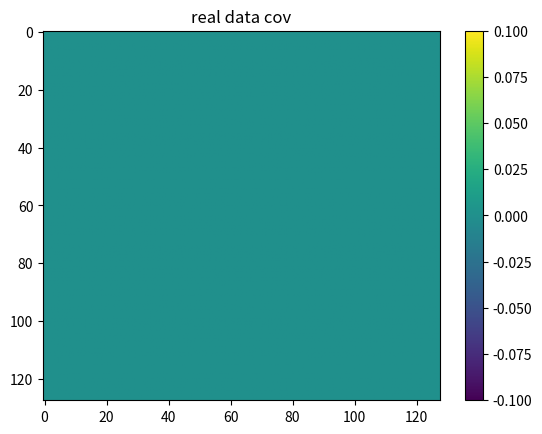
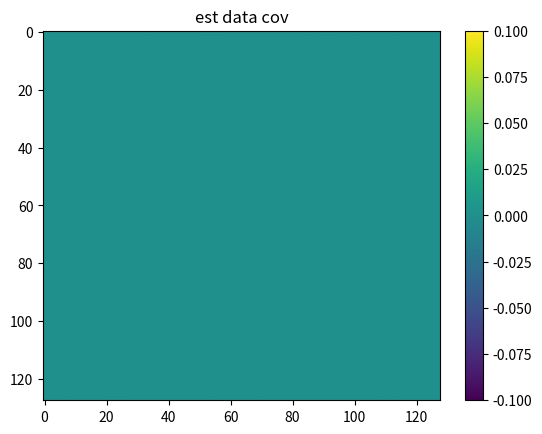
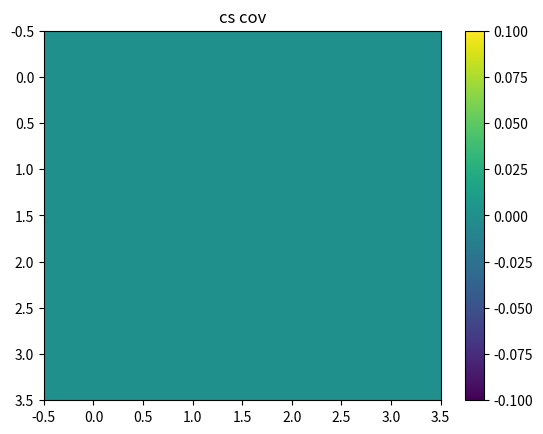
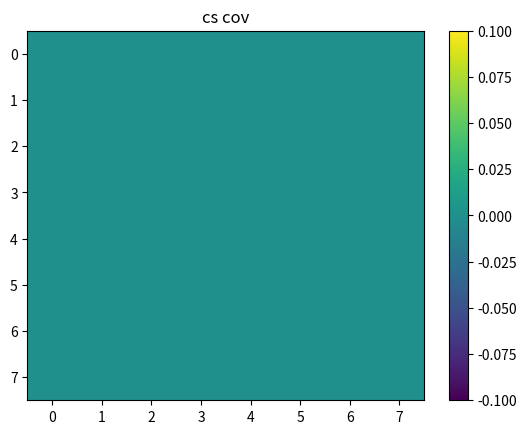
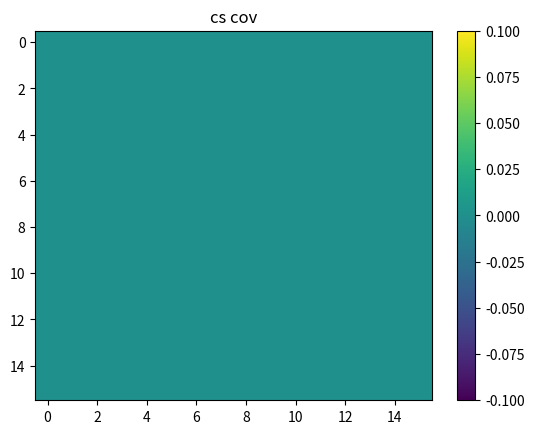
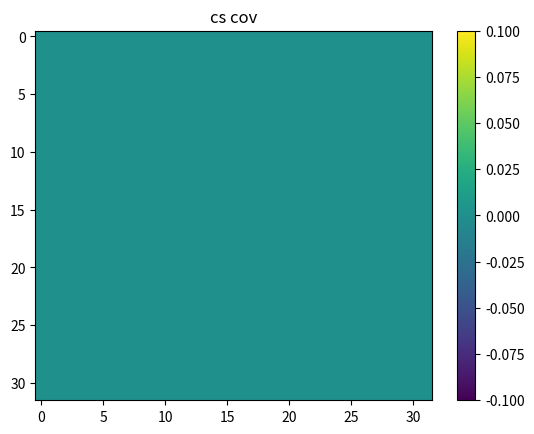

The script that saved these images, in order:
"""
Introduction to Machine Learning

Lab 5: Compressive Sensing

TODO: Add your information here.
    IMPORTANT: Please ensure this script
    (1) Run script_lab4.py on Python >=3.6;
    (2) No errors;
    (3) Finish in tolerable time on a single CPU (e.g., <=10 mins);
Student name(s): Zihao Liu
Student ID(s): 2024201598
"""

import copy
import numpy as np
import matplotlib.pyplot as plt
from typing import Tuple

import scipy.linalg


# don't add any other packages


# Task 1: Implement Sparse Data Generation Function
def sparse_data(dictionary: np.ndarray, sparsity: int = 2, n: int = 1, random_seed: int = 42) -> np.ndarray:
    """
    Implement PCA via eigen-decomposition
    :param dictionary: a dictionary matrix with (D, K), D is the dimension of data, K is the number of atoms/columns in
    the dictionary
    :param sparsity: the number of nonzero coefficients used to construct the data
    :param n: the number of samples in the data
    :param random_seed: the random seed used to generate coefficients.
    :return:
        the zero-mean data with size (N, D)
    """
    # TODO: Replace the code below, Implement the data generation pipeline
    rng = np.random.RandomState(random_seed)
    D, K = dictionary.shape

    coeff = np.zeros((n,K))
    for i in range(n):
        idx = rng.choice(K,size=sparsity,replace=False)
        coeff[i,idx] = rng.randn(sparsity)

        xs = coeff @ dictionary.T
        xs = xs - np.mean(xs,axis=0,keepdims=True)
        
    return xs


# Task 2: Implement the random projection
def random_projection(xs: np.ndarray, dim: int = 10, sense_type: str = 'normal', random_seed: int = 10) -> \
        Tuple[np.ndarray, np.ndarray]:
    """
    Implement data whitening via the method in Lecture 2 or PCA
    :param xs: the data matrix with size (N, D), N is the number of samples
    :param dim: the dimension of output
    :param sense_type: 'normal' or 'bernoulli', determining the type of random projection matrix
    :param random_seed: the random seed used to generate the random projection matrix
    :return:
        ys: the data yield normal distribution, with size (N, D)
        proj: the random projection matrix
    """
    # TODO: Replace the code below, Implement the random projection generation step
    rng = np.random.RandomState(random_seed)
    D = xs.shape[1]
    
    if sense_type == 'normal':
        proj = rng.randn(D, dim) / np.sqrt(dim)
    elif sense_type == 'bernoulli':
        proj = rng.choice([-1.0, 1.0], size=(D, dim))
    else:
        raise ValueError("sense_type must be 'normal' or 'bernoulli'")
    
    ys = xs @ proj
    return ys, proj
        


# Task 3: Implement the data recovery algorithm
def data_recovery(ys: np.ndarray, dictionary: np.ndarray, proj: np.ndarray) -> np.ndarray:
    """
    Implement the data recovery algorithm (Hint: Recall the Lasso algorithm you learned before)
    :param ys: the random projection result with size (N, dim)
    :param dictionary: a dictionary matrix with (D, K), D is the dimension of data, K is the number of atoms/columns in
    the dictionary
    :param proj: the random projection matrix with size (D, dim)
    :return:
        xs: the recovery data matrix with size (N, D)
    """
    # TODO: implement the data recovery algorithm
    # Effective sensing matrix: y^T = P^T D a
    A = proj.T @ dictionary   # shape: (dim, K)
    
    # L = largest eigenvalue of A^T A = spectral norm(A)^2, Find tao
    svals = np.linalg.svd(A, compute_uv=False)
    L = (svals[0] ** 2) if len(svals) > 0 and svals[0] > 1e-12 else 1.0

    lam = 1e-2
    max_iter = 200

    def soft_threshold(z: np.ndarray, tau: float) -> np.ndarray:
        return np.sign(z) * np.maximum(np.abs(z) - tau, 0.0)

    N = ys.shape[0]
    K = dictionary.shape[1]
    coeffs = np.zeros((N, K))
    
    for i in range(N):
        b = ys[i]          # shape: (dim,)
        a = np.zeros(K)

        for _ in range(max_iter):
            grad = A.T @ (A @ a - b)
            a = soft_threshold(a - grad / L, lam / L)

        coeffs[i] = a

    xs = coeffs @ dictionary.T   # (N, K) @ (K, D) = (N, D)
    return xs


# Task 4: Visualize the covariance matrix
def visualization_cov(xs: np.ndarray):
    """
    Visualize the covariance matrix of data
    :param xs: a data matrix with size (N, D)
    :return: (visualize)
        cov: the covariance matrix with size (D, D)
    """
    # TODO: implement the computation and visualization of covariance matrix
    # ensure zero-mean along feature dimension
    xs_centered = xs - np.mean(xs, axis=0, keepdims=True)

    # covariance matrix: shape (D, D)
    if xs.shape[0] > 1:
        cov = xs_centered.T @ xs_centered / (xs.shape[0] - 1)
    else:
        cov = np.zeros((xs.shape[1], xs.shape[1]))

    plt.imshow(cov, cmap='viridis', aspect='auto')
    plt.colorbar()
    return cov


# Testing script
if __name__ == '__main__':
    dictionary = scipy.linalg.hadamard(128, dtype=float)
    print(dictionary)
    data = sparse_data(dictionary)
    plt.figure()
    visualization_cov(data)
    plt.title('real data cov')
    plt.savefig('data_cov.png')
    plt.close('all')

    for sense_type in ['normal', 'bernoulli']:
        for dim in [4, 8, 16, 32]:
            ys, proj = random_projection(xs=data, dim=dim, sense_type=sense_type)
            xs = data_recovery(ys=ys, dictionary=dictionary, proj=proj)
            print('SenseType={}, Dim={}, MSE={}'.format(sense_type, dim, np.sum((data-xs)**2)))
            plt.figure()
            visualization_cov(xs)
            plt.title('est data cov')
            plt.savefig('est_data_cov_{}_{}.png'.format(sense_type, dim))
            plt.close('all')

            plt.figure()
            visualization_cov(ys)
            plt.title('cs cov')
            plt.savefig('cs_data_cov_{}_{}.png'.format(sense_type, dim))
            plt.close('all')
